Run: headless pygame with SDL's dummy video driver; simulated clock (each Clock.tick advances the game by its frame time, no real sleeping); random seed 0; keys injected as events and as key.get_pressed() state; no mouse input.
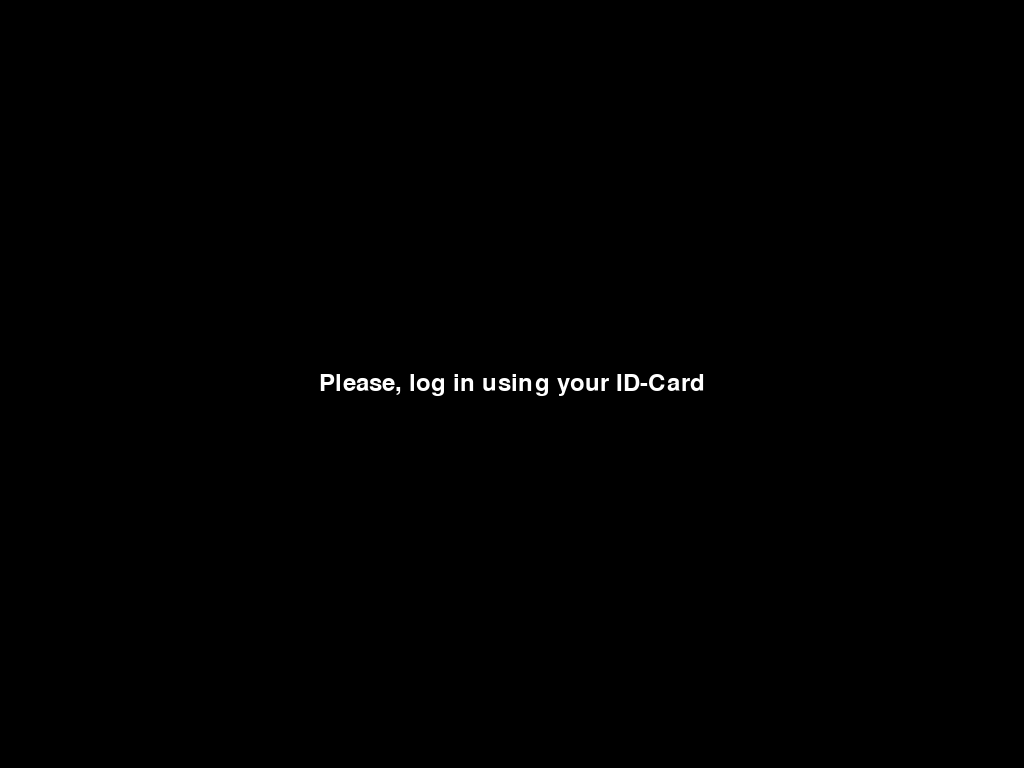
Frame 1 of 4 · flips 1–60 · no input
Frame 2 of 4 · flips 61–180 · tapped SPACE, RETURN · held RIGHT (→), D · screen unchanged from frame 1, image omitted
Frame 3 of 4 · flips 181–300 · held DOWN (↓), S · screen unchanged from frame 2, image omitted
Frame 4 of 4 · flips 301–420 · held LEFT (←), A, UP (↑), W · screen unchanged from frame 3, image omitted

The pygame program that drew these frames:

import pygame
import time

pygame.init()

# Screen Config
pygame.mouse.set_visible(False)
screen = pygame.display.set_mode((0, 0), pygame.FULLSCREEN)
width, height = pygame.display.get_surface().get_size()
font = pygame.font.Font(None, 36)

def display_message(message):
    # show message on screen
    screen.fill((0, 0, 0))
    text = font.render(message, True, (255, 255, 255))
    text_rect = text.get_rect(center=(width / 2, height / 2))
    screen.blit(text, text_rect)
    pygame.display.flip()

def main():
    # Messages
    messages = ["Velkommen!", "Please, log in using your ID-Card"]

    try:
        
        while True:
            for message in messages:
                display_message(message)
                time.sleep(4) 

    except KeyboardInterrupt:
        # Stop Code with pressing ctrl+c
        pygame.quit()

if __name__ == "__main__":
    main()
